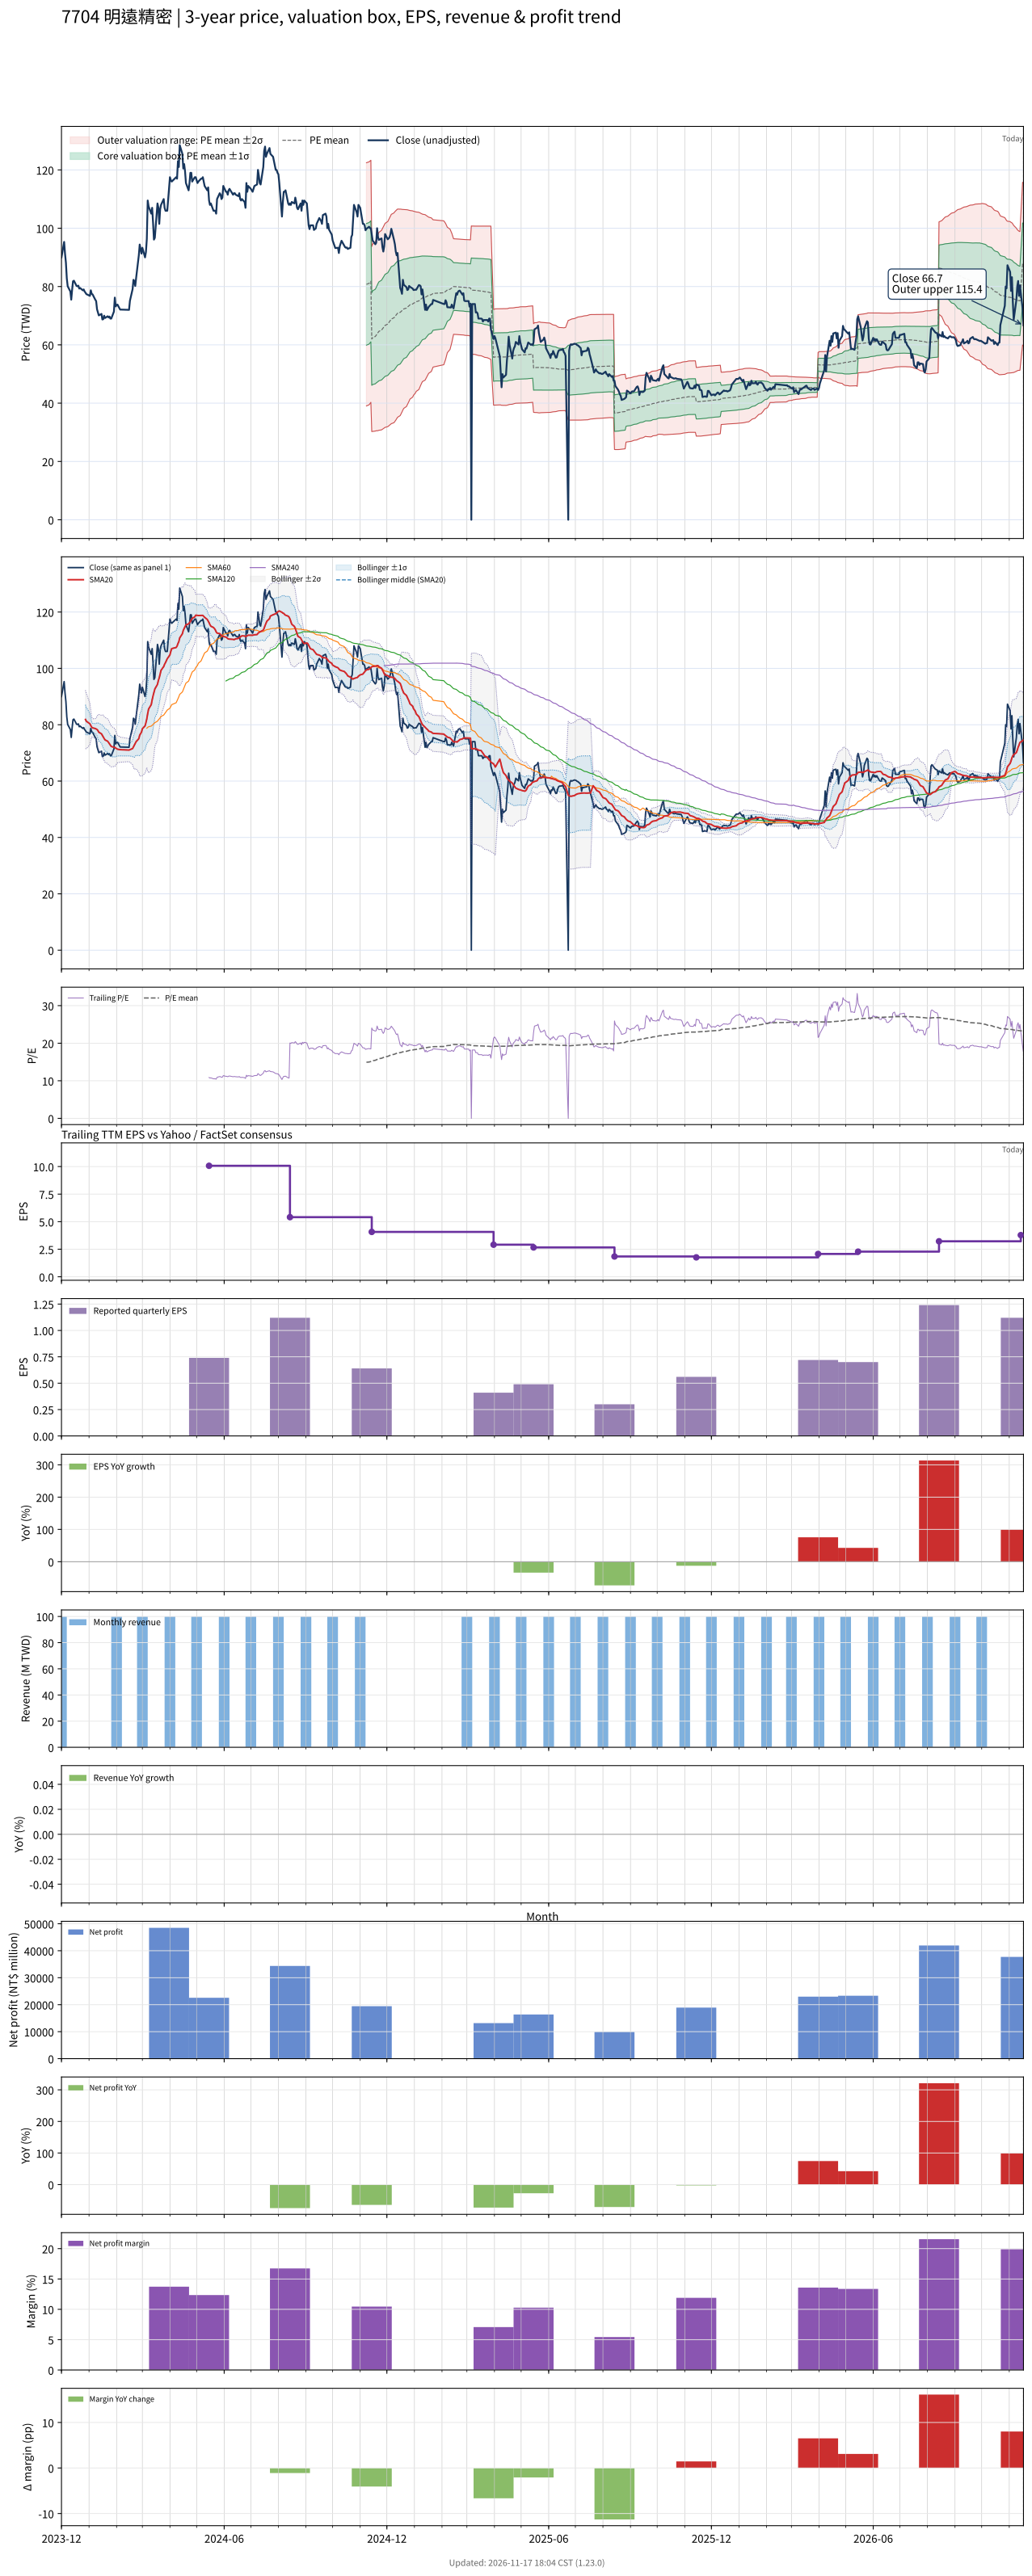

The data file committed next to this chart (first rows):
# chart-version: skill-stock-dynamic-val…
date, close, available_date, period_end, eps, ttm_eps, pe, pe_mean, pe_std, price_m2, price_m1, price_mean, price_p1, price_p2, forward_eps, forward_pe, forward_pe_mean, forward_pe_std, forward_price_m2, forward_price_m1, forward_price_mean, forward_price_p1, forward_price_p2, sma20
2023-12-01, 90, , , , , , , , , , , , , , , , , , , , , , 
2023-12-04, 95.3, , , , , , , , , , , , , , , , , , , , , , 
2023-12-05, 91.3, , , , , , , , , , , , , , , , , , , , , , 
2023-12-06, 88.2, , , , , , , , , , , , , , , , , , , , , , 
2023-12-07, 82.8, , , , , , , , , , , , , , , , , , , , , , 
2023-12-08, 80.1, , , , , , , , , , , , , , , , , , , , , , 
2023-12-11, 78.3, , , , , , , , , , , , , , , , , , , , , , 
2023-12-12, 75.5, , , , , , , , , , , , , , , , , , , , , , 
2023-12-13, 78.9, , , , , , , , , , , , , , , , , , , , , , 
2023-12-14, 81.8, , , , , , , , , , , , , , , , , , , , , , 
2023-12-15, 82, , , , , , , , , , , , , , , , , , , , , , 
2023-12-18, 80.2, , , , , , , , , , , , , , , , , , , , , , 
2023-12-19, 80.1, , , , , , , , , , , , , , , , , , , , , , 
2023-12-20, 80.3, , , , , , , , , , , , , , , , , , , , , , 
2023-12-21, 79.3, , , , , , , , , , , , , , , , , , , , , , 
2023-12-22, 79.5, , , , , , , , , , , , , , , , , , , , , , 
2023-12-25, 78.7, , , , , , , , , , , , , , , , , , , , , , 
2023-12-26, 79, , , , , , , , , , , , , , , , , , , , , , 
2023-12-27, 78.3, , , , , , , , , , , , , , , , , , , , , , 
2023-12-28, 77.9, , , , , , , , , , , , , , , , , , , , , , 81.88
2023-12-29, 77.4, , , , , , , , , , , , , , , , , , , , , , 81.25
2024-01-02, 76.8, , , , , , , , , , , , , , , , , , , , , , 80.32
2024-01-03, 78.7, , , , , , , , , , , , , , , , , , , , , , 79.69
2024-01-04, 77.5, , , , , , , , , , , , , , , , , , , , , , 79.16
2024-01-05, 77.3, , , , , , , , , , , , , , , , , , , , , , 78.88
2024-01-08, 75.5, , , , , , , , , , , , , , , , , , , , , , 78.65
2024-01-09, 75, , , , , , , , , , , , , , , , , , , , , , 78.48
2024-01-10, 72.2, , , , , , , , , , , , , , , , , , , , , , 78.32
2024-01-11, 71.2, , , , , , , , , , , , , , , , , , , , , , 77.94
2024-01-12, 70.1, , , , , , , , , , , , , , , , , , , , , , 77.35
2024-01-15, 70.6, , , , , , , , , , , , , , , , , , , , , , 76.78
2024-01-16, 68.7, , , , , , , , , , , , , , , , , , , , , , 76.2
2024-01-17, 68.8, , , , , , , , , , , , , , , , , , , , , , 75.64
2024-01-18, 70, , , , , , , , , , , , , , , , , , , , , , 75.12
2024-01-19, 69.2, , , , , , , , , , , , , , , , , , , , , , 74.62
2024-01-22, 69.8, , , , , , , , , , , , , , , , , , , , , , 74.14
2024-01-23, 69.4, , , , , , , , , , , , , , , , , , , , , , 73.67
2024-01-24, 69.7, , , , , , , , , , , , , , , , , , , , , , 73.2
2024-01-25, 69, , , , , , , , , , , , , , , , , , , , , , 72.74
2024-01-26, 69, , , , , , , , , , , , , , , , , , , , , , 72.3
2024-01-29, 71.4, , , , , , , , , , , , , , , , , , , , , , 72
2024-01-30, 76.2, , , , , , , , , , , , , , , , , , , , , , 71.97
2024-01-31, 73.2, , , , , , , , , , , , , , , , , , , , , , 71.69
2024-02-01, 73.7, , , , , , , , , , , , , , , , , , , , , , 71.5
2024-02-02, 73.8, , , , , , , , , , , , , , , , , , , , , , 71.33
2024-02-05, 72.1, , , , , , , , , , , , , , , , , , , , , , 71.16
2024-02-15, 72, , , , , , , , , , , , , , , , , , , , , , 71
2024-02-16, 75.1, , , , , , , , , , , , , , , , , , , , , , 71.15
2024-02-19, 79.1, , , , , , , , , , , , , , , , , , , , , , 71.55
2024-02-20, 82.3, , , , , , , , , , , , , , , , , , , , , , 72.16
2024-02-21, 81.9, , , , , , , , , , , , , , , , , , , , , , 72.72
2024-02-22, 80.2, , , , , , , , , , , , , , , , , , , , , , 73.3
2024-02-23, 83, , , , , , , , , , , , , , , , , , , , , , 74
2024-02-26, 90.7, , , , , , , , , , , , , , , , , , , , , , 75.04
2024-02-27, 94.4, , , , , , , , , , , , , , , , , , , , , , 76.3
2024-02-29, 91.3, , , , , , , , , , , , , , , , , , , , , , 77.38
2024-03-01, 93.3, , , , , , , , , , , , , , , , , , , , , , 78.57
2024-03-04, 90, , , , , , , , , , , , , , , , , , , , , , 79.58
2024-03-05, 91.8, , , , , , , , , , , , , , , , , , , , , , 80.72
... 657 more rows
